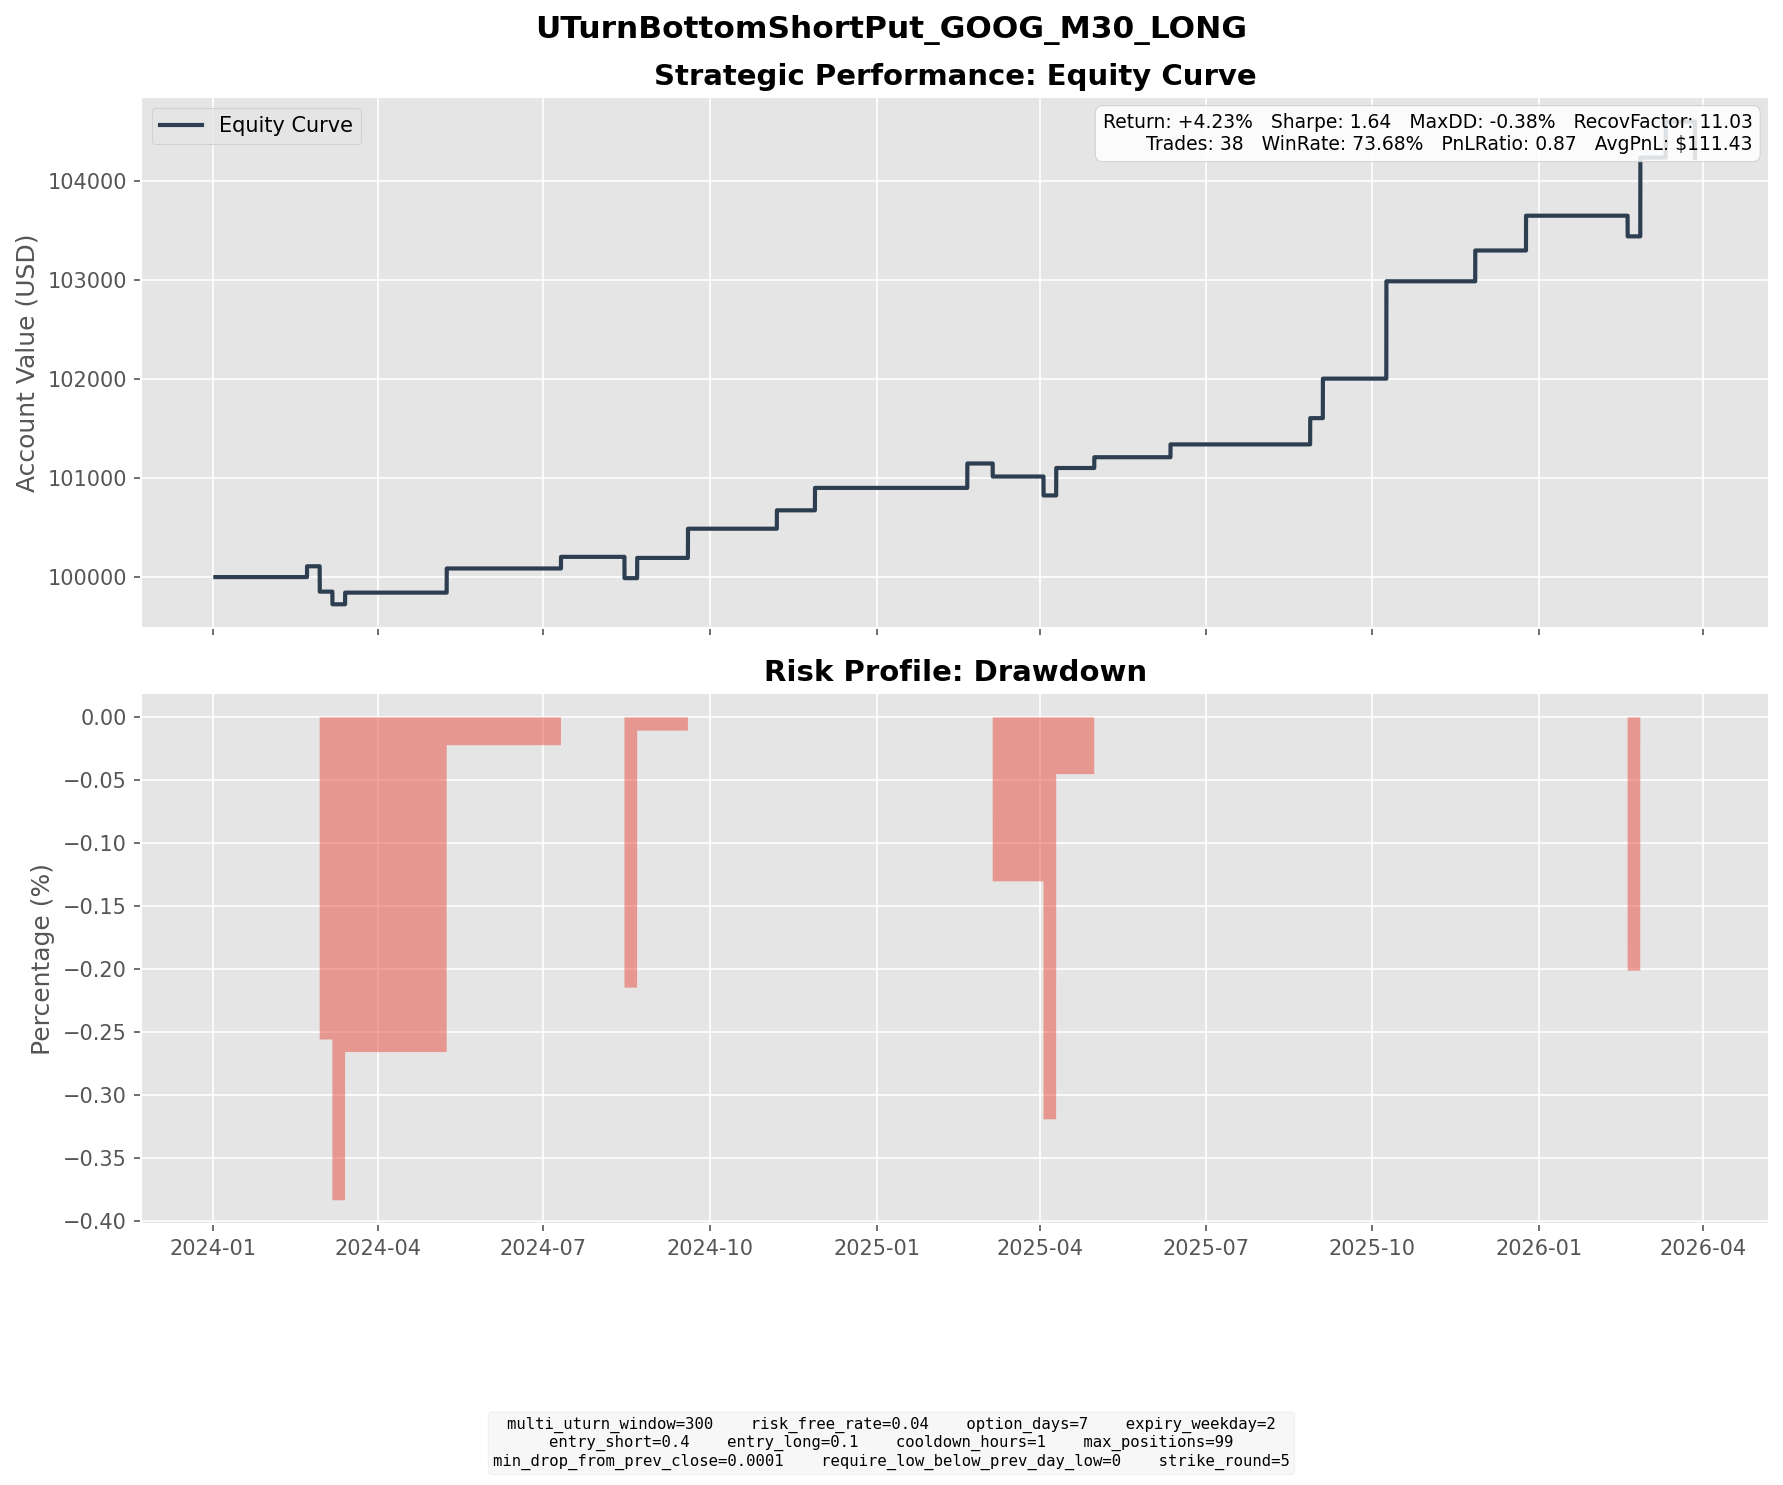

Source data for this figure (header and first rows):
entry_dt, lock_dt, lock_reason, settlement_dt, close_reason, k1, k2, short_prem, long_prem, net_credit, short_settle, long_settle, final_pnl
2024-02-13 15:30:00, 2024-02-13 15:30:00, direct_entry, 2024-02-21 16:00:00, expiry, 145, 135, 2.214, 0.1518, 2.062, 0.97, 0.0, 1.092
2024-02-15 12:00:00, 2024-02-15 12:00:00, direct_entry, 2024-02-28 16:00:00, expiry, 140, 130, 2.048, 0.2199, 1.828, 2.87, 0.0, -1.042
2024-02-16 13:30:00, 2024-02-16 13:30:00, direct_entry, 2024-02-28 16:00:00, expiry, 140, 130, 2.314, 0.2439, 2.07, 2.87, 0.0, -0.7998
2024-02-16 15:00:00, 2024-02-16 15:00:00, direct_entry, 2024-02-28 16:00:00, expiry, 140, 130, 2.407, 0.2585, 2.149, 2.87, 0.0, -0.7213
2024-02-28 14:30:00, 2024-02-28 14:30:00, direct_entry, 2024-03-06 16:00:00, expiry, 135, 130, 1.576, 0.3854, 1.191, 2.47, 0.0, -1.279
2024-03-05 11:00:00, 2024-03-05 11:00:00, direct_entry, 2024-03-13 16:00:00, expiry, 130, 125, 1.584, 0.405, 1.179, 0.0, 0.0, 1.179
2024-04-30 15:00:00, 2024-04-30 15:00:00, direct_entry, 2024-05-08 16:00:00, expiry, 165, 155, 2.743, 0.3022, 2.441, 0.0, 0.0, 2.441
2024-07-02 10:00:00, 2024-07-02 10:00:00, direct_entry, 2024-07-10 16:00:00, expiry, 180, 175, 1.886, 0.7123, 1.174, 0.0, 0.0, 1.174
2024-08-02 08:00:00, 2024-08-02 08:00:00, direct_entry, 2024-08-14 16:00:00, expiry, 170, 155, 4.017, 0.2814, 3.736, 7.77, 0.0, -4.034
2024-08-02 13:30:00, 2024-08-02 13:30:00, direct_entry, 2024-08-14 16:00:00, expiry, 165, 155, 3.042, 0.5161, 2.526, 2.77, 0.0, -0.2444
2024-08-05 09:30:00, 2024-08-05 09:30:00, direct_entry, 2024-08-14 16:00:00, expiry, 160, 150, 2.388, 0.2614, 2.127, 0.0, 0.0, 2.127
2024-08-14 11:30:00, 2024-08-14 11:30:00, direct_entry, 2024-08-21 16:00:00, expiry, 160, 150, 2.22, 0.1732, 2.047, 0.0, 0.0, 2.047
2024-09-09 15:30:00, 2024-09-09 15:30:00, direct_entry, 2024-09-18 16:00:00, expiry, 150, 140, 3.335, 0.3839, 2.951, 0.0, 0.0, 2.951
2024-10-24 11:30:00, 2024-10-24 11:30:00, direct_entry, 2024-11-06 16:00:00, expiry, 160, 150, 2.177, 0.3185, 1.858, 0.0, 0.0, 1.858
2024-11-15 14:00:00, 2024-11-15 14:00:00, direct_entry, 2024-11-27 16:00:00, expiry, 170, 160, 2.728, 0.4607, 2.267, 0.0, 0.0, 2.267
2025-02-11 13:30:00, 2025-02-11 13:30:00, direct_entry, 2025-02-19 16:00:00, expiry, 185, 175, 2.883, 0.416, 2.467, 0.0, 0.0, 2.467
2025-02-25 06:30:00, 2025-02-25 06:30:00, direct_entry, 2025-03-05 16:00:00, expiry, 180, 170, 3.483, 0.5494, 2.933, 5.24, 0.0, -2.307
2025-02-25 11:30:00, 2025-02-25 11:30:00, direct_entry, 2025-03-05 16:00:00, expiry, 175, 170, 1.954, 0.7245, 1.229, 0.24, 0.0, 0.989
2025-03-21 09:30:00, 2025-03-21 09:30:00, direct_entry, 2025-04-02 16:00:00, expiry, 160, 150, 2.315, 0.3272, 1.988, 3.9, 0.0, -1.912
2025-03-28 16:00:00, 2025-03-28 16:00:00, direct_entry, 2025-04-09 16:00:00, expiry, 155, 145, 3.294, 0.52, 2.774, 0.0, 0.0, 2.774
2025-04-21 13:30:00, 2025-04-21 13:30:00, direct_entry, 2025-04-30 16:00:00, expiry, 145, 140, 1.567, 0.4792, 1.088, 0.0, 0.0, 1.088
2025-06-03 17:30:00, 2025-06-03 17:30:00, direct_entry, 2025-06-11 16:00:00, expiry, 165, 160, 1.99, 0.6951, 1.295, 0.0, 0.0, 1.295
2025-08-20 08:30:00, 2025-08-20 08:30:00, direct_entry, 2025-08-27 16:00:00, expiry, 200, 190, 3.16, 0.5057, 2.655, 0.0, 0.0, 2.655
2025-08-21 09:00:00, 2025-08-21 09:00:00, direct_entry, 2025-09-03 16:00:00, expiry, 200, 185, 4.557, 0.5627, 3.994, 0.0, 0.0, 3.994
2025-09-25 09:00:00, 2025-09-25 09:00:00, direct_entry, 2025-10-08 16:00:00, expiry, 240, 225, 4.026, 0.6563, 3.37, 0.0, 0.0, 3.37
2025-09-25 10:00:00, 2025-09-25 10:00:00, direct_entry, 2025-10-08 16:00:00, expiry, 240, 225, 3.497, 0.5309, 2.966, 0.0, 0.0, 2.966
2025-10-01 10:00:00, 2025-10-01 10:00:00, direct_entry, 2025-10-08 16:00:00, expiry, 240, 225, 3.837, 0.3344, 3.503, 0.0, 0.0, 3.503
2025-11-14 09:30:00, 2025-11-14 09:30:00, direct_entry, 2025-11-26 16:00:00, expiry, 270, 255, 3.804, 0.6916, 3.112, 0.0, 0.0, 3.112
2025-12-17 16:00:00, 2025-12-17 16:00:00, direct_entry, 2025-12-24 16:00:00, expiry, 295, 280, 4.076, 0.5597, 3.516, 0.0, 0.0, 3.516
2026-02-11 15:30:00, 2026-02-11 15:30:00, direct_entry, 2026-02-18 16:00:00, expiry, 310, 295, 5.13, 0.8771, 4.253, 6.34, 0.0, -2.087
2026-02-17 08:30:00, 2026-02-17 08:30:00, direct_entry, 2026-02-25 16:00:00, expiry, 300, 280, 5.282, 0.4711, 4.811, 0.0, 0.0, 4.811
2026-02-17 10:30:00, 2026-02-17 10:30:00, direct_entry, 2026-02-25 16:00:00, expiry, 295, 280, 3.715, 0.5614, 3.154, 0.0, 0.0, 3.154
2026-03-02 08:00:00, 2026-03-02 08:00:00, direct_entry, 2026-03-11 16:00:00, expiry, 300, 285, 4.504, 0.8507, 3.654, 0.0, 0.0, 3.654
2026-03-20 15:30:00, 2026-03-20 15:30:00, direct_entry, 2026-03-27 19:30:00, force_close, 295, 275, 5.34, 0.6808, 4.659, 22.75, 2.75, -15.34
2026-03-27 09:00:00, 2026-03-27 09:00:00, direct_entry, 2026-03-27 19:30:00, force_close, 275, 255, 5.496, 0.629, 4.867, 2.75, 0.0, 2.117
2026-03-27 10:00:00, 2026-03-27 10:00:00, direct_entry, 2026-03-27 19:30:00, force_close, 275, 255, 5.418, 0.6123, 4.806, 2.75, 0.0, 2.056
2026-03-27 14:00:00, 2026-03-27 14:00:00, direct_entry, 2026-03-27 19:30:00, force_close, 270, 255, 4.35, 0.83, 3.52, 0.0, 0.0, 3.52
2026-03-27 17:00:00, 2026-03-27 17:00:00, direct_entry, 2026-03-27 19:30:00, force_close, 270, 255, 4.919, 0.9857, 3.933, 0.0, 0.0, 3.933
